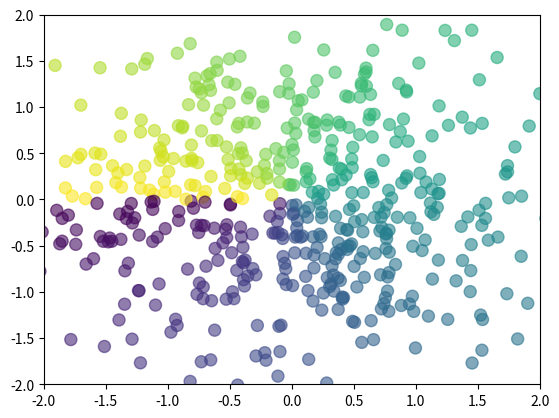

Source code (Python):
import matplotlib.pyplot as plt
import numpy as np
n = 512
x = np.random.normal(0, 1, n)
y = np.random.normal(0, 1, n)
color = np.arctan2(y, x)
plt.scatter(x, y, s=75, c=color, alpha=0.6)
plt.xlim((-2.0, 2.0))
plt.ylim((-2.0, 2.0))
plt.show()
